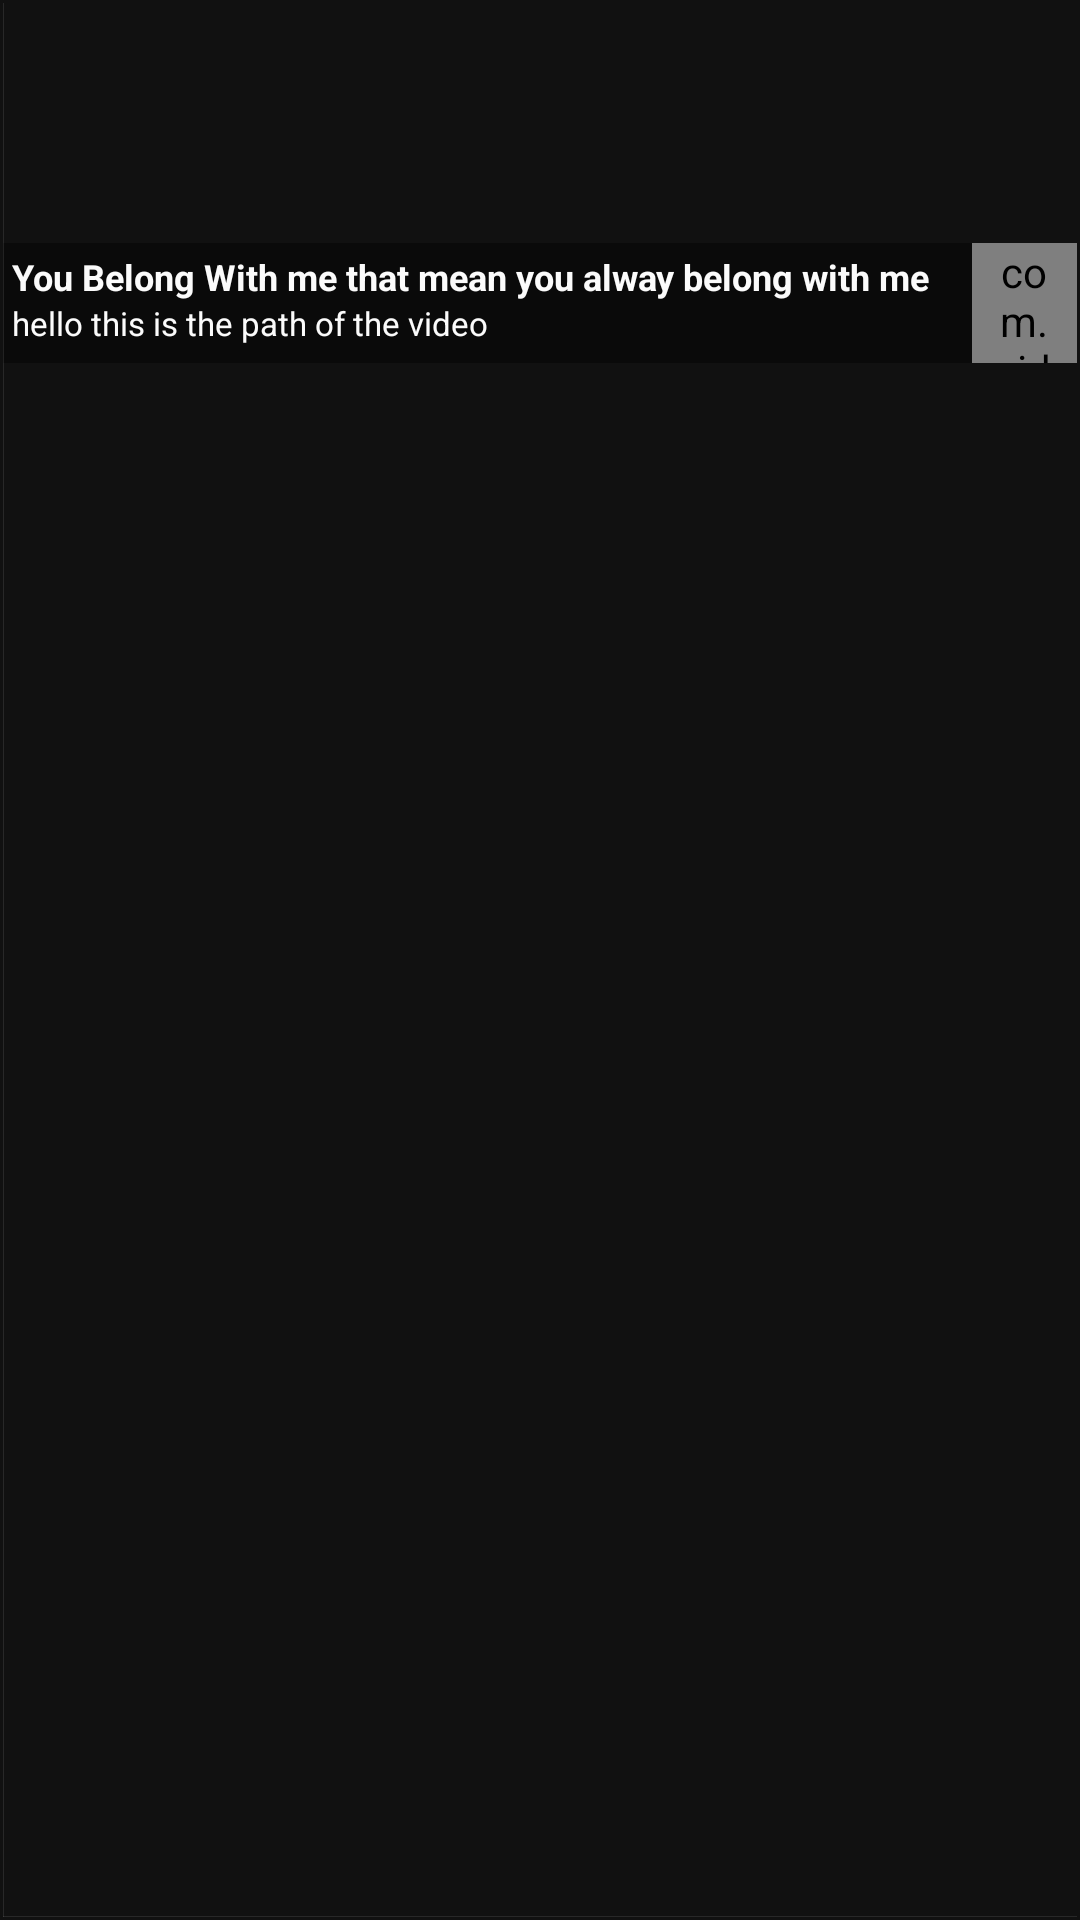

Produce the Android XML layout that renders to this screen, including the resource entries it uses.
<!-- AndroidManifest.xml: application theme AppThemeDarkBasic -->
<!-- res/layout/video_grid_model.xml -->
<?xml version="1.0" encoding="utf-8"?>
<RelativeLayout xmlns:android="http://schemas.android.com/apk/res/android"
    android:layout_width="match_parent"
    android:layout_height="120dp"
    xmlns:tools="http://schemas.android.com/tools"
    xmlns:app="http://schemas.android.com/apk/res-auto"
    android:layout_margin="5.0dip"
    android:padding="1dp"
    android:background="?attr/background_color">

        <RelativeLayout
            android:id="@+id/image_region"
            android:layout_width="match_parent"
            android:layout_height="80dp">
            <ImageView
                android:id="@+id/imageView"
                android:layout_width="fill_parent"
                android:layout_height="fill_parent"
                android:scaleType="centerCrop"
                tools:srcCompat="@tools:sample/avatars"
                android:contentDescription="@string/appbar_scrolling_view_behavior" />
            <TextView
                android:id="@+id/txtVideoDuration"
                android:layout_width="wrap_content"
                android:layout_height="13dp"
                android:textSize="11sp"
                android:textColor="@color/white"
                android:layout_marginBottom="3dp"
                android:layout_marginEnd="3dp"
                android:textStyle="bold"
                android:layout_alignParentBottom="true"
                android:layout_alignParentEnd="true"/>
        </RelativeLayout>

        <RelativeLayout
            android:id="@+id/m_footer"
            android:layout_below="@id/image_region"
            android:background="?attr/background_customize"
            android:layout_width="match_parent"
            android:layout_height="40.0dip">
            <LinearLayout
                android:layout_toStartOf="@+id/imageViewOption"
                android:layout_width="match_parent"
                android:layout_height="match_parent"

                android:padding="3dp"
                android:orientation="vertical">

                <TextView
                    android:id="@+id/mainVideoTitle"
                    android:layout_width="match_parent"
                    android:layout_height="wrap_content"
                    android:singleLine="true"
                    android:textColor="?attr/text_color"
                    android:textStyle="bold"
                    android:text="You Belong With me that mean you alway belong with me"
                    android:textSize="12sp"
                    />

                <TextView
                    android:id="@+id/txtVideoPath"
                    android:layout_width="wrap_content"
                    android:layout_height="wrap_content"
                    android:singleLine="true"
                    android:textColor="?attr/text_color"
                    android:text="hello this is the path of the video"
                    android:textSize="11sp"
                    />

            </LinearLayout>
            <com.videoplayer.hdvideoplayer.lightvideoplayer.allformatplayer.customizeUI.NonScrollImageView
                android:id="@+id/imageViewOption"
                android:layout_width="35dp"
                android:paddingStart="6dp"
                android:paddingEnd="6dp"
                android:layout_height="match_parent"
                android:layout_alignParentEnd="true"
                app:materialIcon="dots_vertical"
                app:materialIconColor="?attr/text_color"
                app:materialIconSize="10dp"/>
        </RelativeLayout>
    <RelativeLayout
        android:layout_alignParentBottom="true"
        android:background="?attr/text_color"
        android:layout_width="match_parent"
        android:layout_height="0.1dp"
        android:alpha="0.1"/>
    <LinearLayout
        android:layout_width="0.1dp"
        android:layout_height="match_parent"
        android:layout_alignParentStart="true"
        android:background="?attr/text_color"
        android:alpha="0.1"/>
</RelativeLayout>
<!-- resources referenced by this layout -->
<resources>
  <color name="white">#fbfbfb</color>
  <style name="AppThemeDarkBasic" parent="Theme.AppCompat.NoActionBar">
          
          
          
          
          <item name="android:listDivider">@color/white</item>
  
          
          <item name="android:textColorPrimary">@color/white</item>
  
          
          <item name="colorPrimary">@color/black</item>
          <item name="colorPrimaryDark">@color/black</item>
          <item name="colorAccent">@color/nice_green</item>
  
          
          <item name="accent_color">@color/black</item>
          
          <item name="text_color">@color/white70</item>
          
          <item name="them_color_opp">@color/white70</item>
          
          <item name="background_customize">@color/bg_customize1</item>
          
          <item name="background_color">@color/black0</item>
          &gt;
      </style>
  <color name="black">#000000</color>
  <color name="nice_green">#239B56</color>
  <color name="white70">#fbfbfb</color>
  <color name="bg_customize1">#66000000</color>
  <color name="black0">#111111</color>
</resources>
